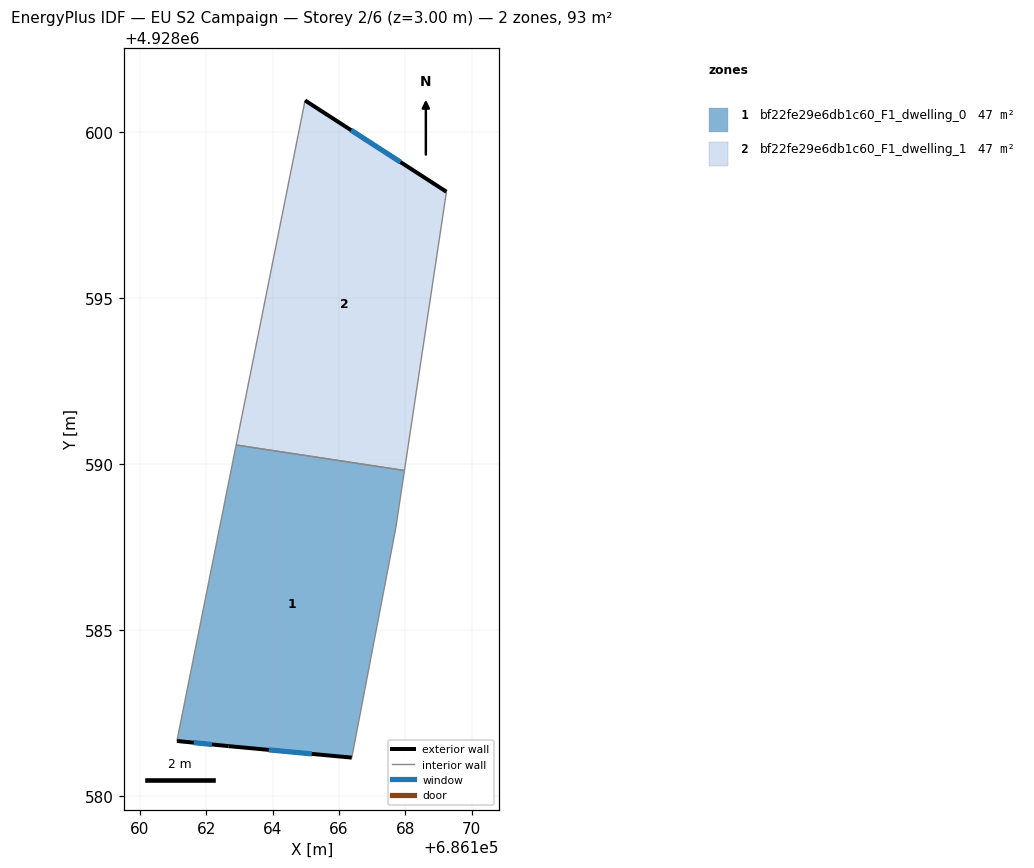
=== STOREY PLAN SPEC (per zone: floor XY polygon, exterior-wall plan segments, windows/doors) ===
zone 1: bf22fe29e6db1c60_F1_dwelling_0  (46.7 m²)
  floor: (686167.97, 4928589.81) (686167.71, 4928588.08) (686166.39, 4928581.16) (686162.68, 4928581.51) (686161.12, 4928581.66) (686162.90, 4928590.58)
  exterior wall: (686162.68, 4928581.51) – (686166.39, 4928581.16)  [3.7 m]
    window: (686163.88, 4928581.39) – (686165.18, 4928581.27)  [1.4 m²]
  exterior wall: (686161.12, 4928581.66) – (686162.68, 4928581.51)  [1.6 m]
    window: (686161.63, 4928581.61) – (686162.17, 4928581.56)  [0.6 m²]
  interior walls: 4
zone 2: bf22fe29e6db1c60_F1_dwelling_1  (46.7 m²)
  floor: (686169.24, 4928598.21) (686167.97, 4928589.81) (686162.90, 4928590.58) (686164.98, 4928600.96)
  exterior wall: (686169.24, 4928598.21) – (686164.98, 4928600.96)  [5.1 m]
    window: (686167.85, 4928599.10) – (686166.36, 4928600.06)  [1.9 m²]
  interior walls: 3

=== DERIVED (storey summary) ===
Building: EU S2 Campaign
Storey: 2 of 6  (floor level z = 3.00 m)
Storey gross floor area: 93.4 m²
Zones on this storey: 2
  - bf22fe29e6db1c60_F1_dwelling_0: floor 46.7 m²; exterior wall 5.3 m (15.9 m²); 2 window(s) 1.9 m²; WWR 12.2%
  - bf22fe29e6db1c60_F1_dwelling_1: floor 46.7 m²; exterior wall 5.1 m (15.2 m²); 1 window(s) 1.9 m²; WWR 12.2%
Zone adjacency (shared interzone walls):
  - bf22fe29e6db1c60_F1_dwelling_0 ↔ bf22fe29e6db1c60_F1_dwelling_1